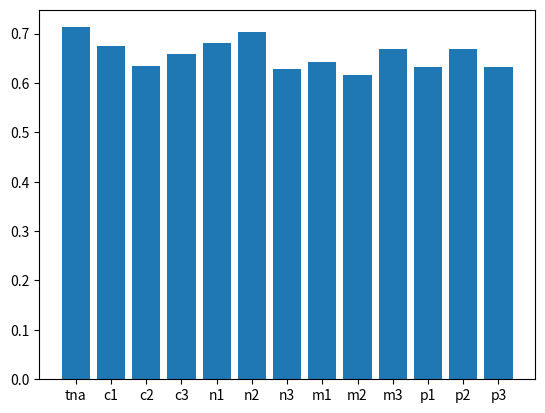

This figure's Python source:
import matplotlib.pyplot as plt

def main():
    plt.bar(['tna', 'c1', 'c2', 'c3', 'n1', 'n2', 'n3', 'm1', 'm2', 'm3', 'p1', 'p2', 'p3'],[0.712643678161,  0.675,   0.633333333 , 0.65833333,  0.681006493506 , 0.703183133526, .62916666666 , 0.64166666666 , 0.615353037767 , 0.668205539944,  0.632699462588 , 0.66767676767, .631665977677])
    plt.show()
main()